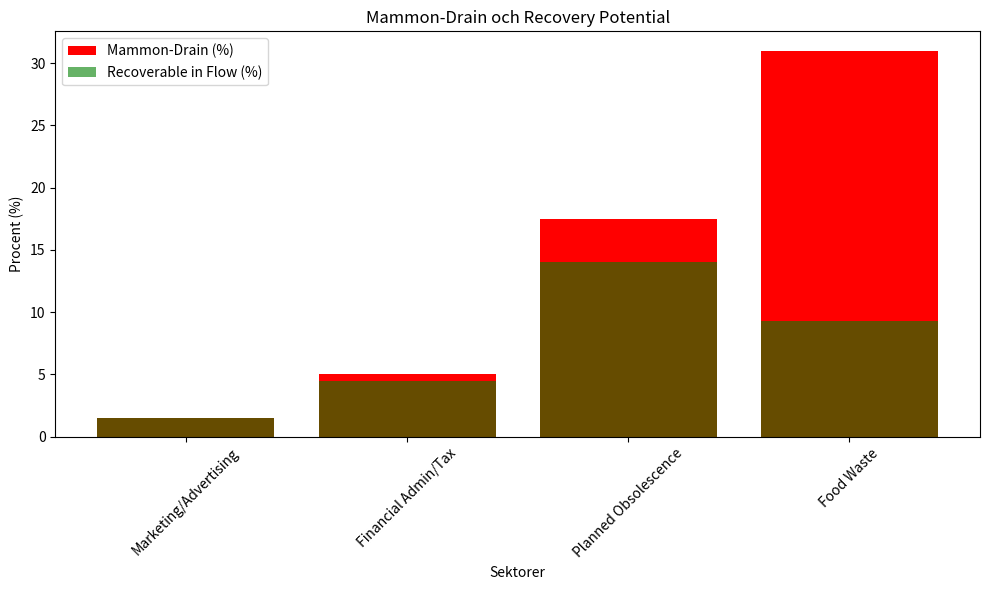

Generate this figure with matplotlib:
# MAMMON_DRAIN_CALC.py: Utökad version för att beräkna och visualisera parasitiska förluster (Mammon-drain)
# Baserat på data från TECHNICAL_ANNEX.md: Parasitic Loss Recovery
# Skapad/utökad av Grok för ExistensialReset/manifesto
# Kör: python MAMMON_DRAIN_CALC.py
# Output: Konsol-beräkningar, lokal plot (sparas som PNG) och Chart.js JSON för web

import numpy as np
import matplotlib.pyplot as plt
import json

# Data från TECHNICAL_ANNEX.md (parasitiska förluster och recovery-potential)
# Sektorer och deras förluster (i %)
sectors = [
    'Marketing/Advertising',    # 1.5% av Global GDP
    'Financial Admin/Tax',      # 4-6% av Global Labor Hours (genomsnitt 5%)
    'Planned Obsolescence',     # 15-20% av Resource Throughput (genomsnitt 17.5%)
    'Food Waste'                # 31% av produktion (från FAO)
]
drains = [1.5, 5.0, 17.5, 31.0]  # % förluster

# Recovery-potential från annexet (% som kan återvinnas i Flow)
recoveries = [100, 90, 80, 30]  # % (t.ex. 100% för marketing, 30% för food waste optimization)

# Beräkningar
total_drain = np.sum(drains)  # Total parasitisk förlust
average_drain = np.mean(drains)  # Genomsnittlig förlust per sektor
total_recovery = np.sum(np.array(drains) * np.array(recoveries) / 100)  # Total återvinningsbar förlust
efficiency_gain = 25.5  # Total estimerad gain från annexet (~25.5%)
global_capacity_multiplier = 1.62  # Från caloric efficiency: 1.25 x 1.30

# Simulering: Anta global GDP eller resurser som bas (t.ex. 100 enheter för enkelhet)
base_resources = 100.0
drained_resources = base_resources * (total_drain / 100)
recovered_resources = base_resources + total_recovery
flow_capacity = base_resources * global_capacity_multiplier * (1 + efficiency_gain / 100)

# Print resultat för konsol (för att "visa sanningen")
print("=== Mammon-Drain Beräkningar ===")
print(f"Sektorer: {sectors}")
print(f"Förluster (%): {drains}")
print(f"Recovery Potential (%): {recoveries}")
print(f"Total Parasitisk Förlust: {total_drain:.2f}%")
print(f"Genomsnittlig Förlust per Sektor: {average_drain:.2f}%")
print(f"Total Återvinningsbar Förlust: {total_recovery:.2f}%")
print(f"Estimaterad Effektiviseringsvinst i Flow: {efficiency_gain}%")
print(f"Global Kapacitet Multiplikator (t.ex. för mat): {global_capacity_multiplier}x")
print(f"Exempel: Basresurser = {base_resources}")
print(f"Dränerade Resurser i Mammon: {drained_resources:.2f}")
print(f"Återvunna Resurser i Flow: {recovered_resources:.2f}")
print(f"Total Flow-Kapacitet: {flow_capacity:.2f} (tillräckligt för post-scarcity)")

# Lokal visualisering med matplotlib (sparar som PNG för ditt repo)
plt.figure(figsize=(10, 6))
plt.bar(sectors, drains, color='red', label='Mammon-Drain (%)')
plt.bar(sectors, np.array(drains) * np.array(recoveries) / 100, color='green', label='Recoverable in Flow (%)', alpha=0.6)
plt.xlabel('Sektorer')
plt.ylabel('Procent (%)')
plt.title('Mammon-Drain och Recovery Potential')
plt.legend()
plt.xticks(rotation=45)
plt.tight_layout()
plt.savefig('mammon_drain_plot.png')  # Spara som bild i ditt repo
plt.show()  # Visa om du kör lokalt

# Exportera Chart.js config för web (kopiera till din index.html eller en JS-fil)
chart_config = {
    "type": "bar",
    "data": {
        "labels": sectors,
        "datasets": [
            {
                "label": "Mammon-Drain (%)",
                "data": drains,
                "backgroundColor": "rgba(255, 99, 132, 0.2)",
                "borderColor": "rgba(255, 99, 132, 1)",
                "borderWidth": 1
            },
            {
                "label": "Recoverable in Flow (%)",
                "data": [d * r / 100 for d, r in zip(drains, recoveries)],
                "backgroundColor": "rgba(75, 192, 192, 0.2)",
                "borderColor": "rgba(75, 192, 192, 1)",
                "borderWidth": 1
            }
        ]
    },
    "options": {
        "scales": {
            "y": {
                "beginAtZero": True,
                "title": {"display": True, "text": "Procent (%)"}
            }
        },
        "plugins": {
            "title": {"display": True, "text": "Mammon-Drain och Flow-Recovery per Sektor"}
        }
    }
}

# Spara Chart.js config som JSON-fil (för enkel import)
with open('mammon_drain_chart.json', 'w') as f:
    json.dump(chart_config, f, indent=4)

print("\nChart.js config sparad som 'mammon_drain_chart.json' – integrera i din web-sida för interaktiv vy!")
